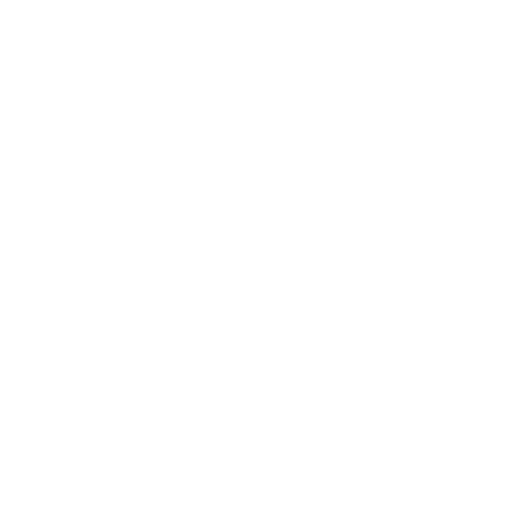
t = 0.00 s
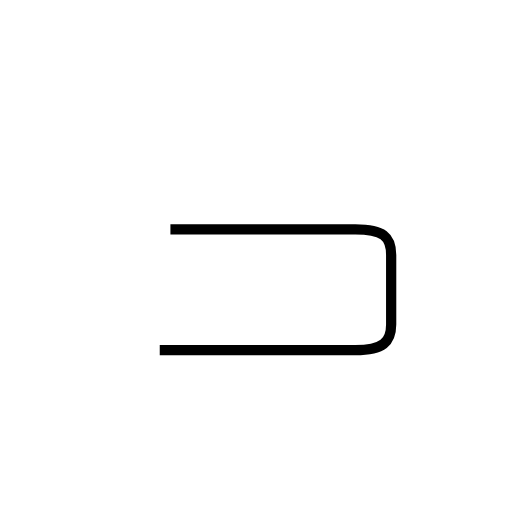
t = 1.62 s
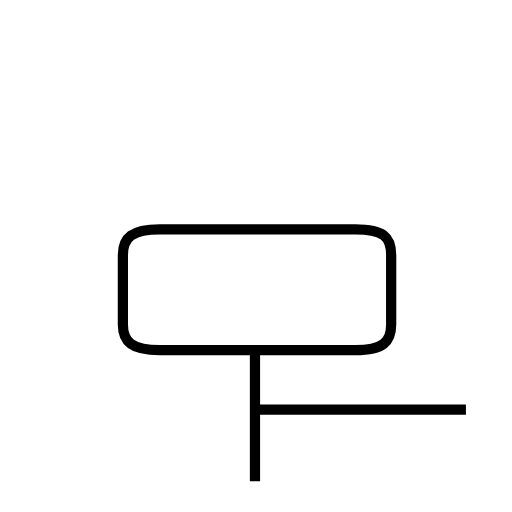
t = 3.16 s
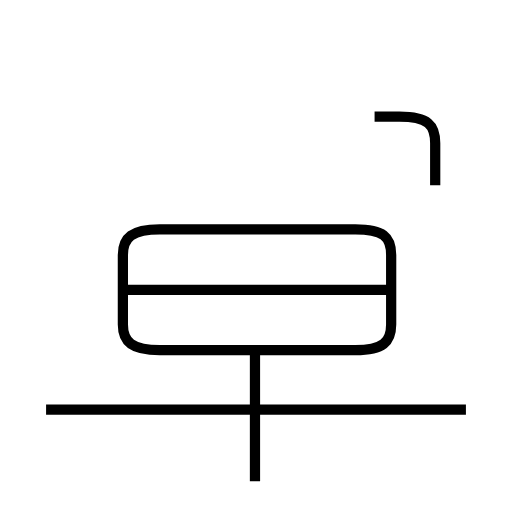
t = 4.89 s
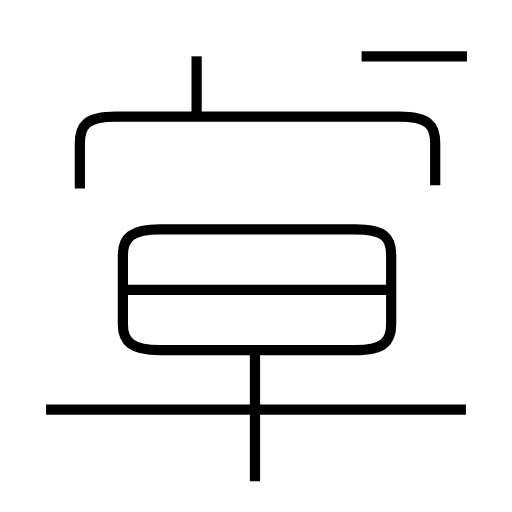
t = 6.41 s
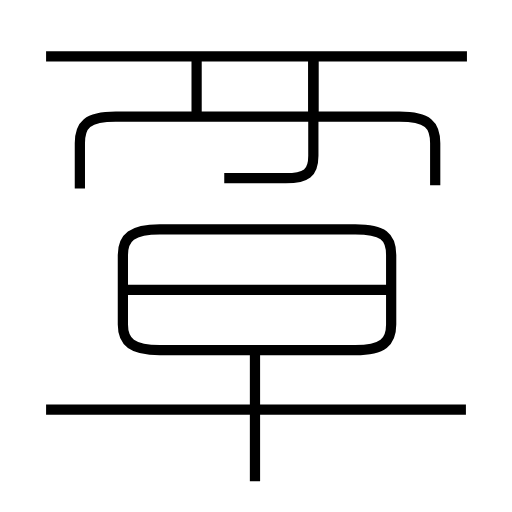
t = 8.09 s

The animated SVG that drew these frames (rendered in a browser with its animation timeline set to each time). Animation: 9 SMIL elements (animate=9); one cycle of 8.09 s.

<?xml version='1.0' encoding='utf-8'?>
<svg viewBox="0.0 -6.0 50.0 50.0" version="1.1" xmlns="http://www.w3.org/2000/svg"><rect x="-1000" y="-1000" width="2000" height="2000" stroke="white" fill="white" /><g style="fill:none;stroke:#000000;stroke-width:1"><path d="M 15.6 -9.8 L 34.7 -9.8 C 37.4 -9.8 38.2 -10.6 38.2 -12.3 L 38.2 -19.1 C 38.2 -20.9 37.4 -21.6 34.7 -21.6 L 15.6 -21.6 C 12.9 -21.6 12.0 -20.8 12.0 -19.1 L 12.0 -12.3 C 12.0 -10.6 12.9 -9.8 15.6 -9.8 Z " transform="translate(0.0 38.0)" stroke-dasharray="71.89720902013086" stroke-dashoffset="71.89720902013086"><animate attributeName="stroke-dashoffset" from="71.89720902013086" to="0" dur="2.1569162706039258s" begin="0s; anim_end.end" fill="freeze" id="anim0" /></path><path d="M 24.9 3.0 L 24.9 -9.8 " transform="translate(0.0 38.0)" stroke-dasharray="12.8" stroke-dashoffset="12.8"><animate attributeName="stroke-dashoffset" from="12.8" to="0" dur="0.384s" begin="anim0.end" fill="freeze" id="anim1" /></path><path d="M 45.5 -4.0 L 4.5 -4.0 " transform="translate(0.0 38.0)" stroke-dasharray="41.0" stroke-dashoffset="41.0"><animate attributeName="stroke-dashoffset" from="41.0" to="0" dur="1.23s" begin="anim1.end" fill="freeze" id="anim2" /></path><path d="M 38.0 -15.7 L 12.2 -15.7 " transform="translate(0.0 38.0)" stroke-dasharray="25.8" stroke-dashoffset="25.8"><animate attributeName="stroke-dashoffset" from="25.8" to="0" dur="0.774s" begin="anim2.end" fill="freeze" id="anim3" /></path><path d="M 42.5 -25.9 L 42.5 -30.0 C 42.5 -31.8 41.8 -32.6 39.0 -32.6 L 11.3 -32.6 C 8.5 -32.6 7.8 -31.8 7.8 -30.0 L 7.8 -25.6 " transform="translate(0.0 38.0)" stroke-dasharray="46.38225453925929" stroke-dashoffset="46.38225453925929"><animate attributeName="stroke-dashoffset" from="46.38225453925929" to="0" dur="1.3914676361777787s" begin="anim3.end" fill="freeze" id="anim4" /></path><path d="M 19.2 -33.0 L 19.2 -38.5 " transform="translate(0.0 38.0)" stroke-dasharray="5.5" stroke-dashoffset="5.5"><animate attributeName="stroke-dashoffset" from="5.5" to="0" dur="0.16499999999999998s" begin="anim4.end" fill="freeze" id="anim5" /></path><path d="M 45.6 -38.5 L 4.5 -38.5 " transform="translate(0.0 38.0)" stroke-dasharray="41.1" stroke-dashoffset="41.1"><animate attributeName="stroke-dashoffset" from="41.1" to="0" dur="1.233s" begin="anim5.end" fill="freeze" id="anim6" /></path><path d="M 30.6 -33.0 L 30.6 -38.5 " transform="translate(0.0 38.0)" stroke-dasharray="5.5" stroke-dashoffset="5.5"><animate attributeName="stroke-dashoffset" from="5.5" to="0" dur="0.16499999999999998s" begin="anim6.end" fill="freeze" id="anim7" /></path><path d="M 21.9 -26.6 L 27.9 -26.6 C 29.9 -26.6 30.6 -27.1 30.6 -28.8 L 30.6 -38.5" transform="translate(0.0 38.0)" stroke-dasharray="19.792645739237486" stroke-dashoffset="19.792645739237486"><animate attributeName="stroke-dashoffset" from="19.792645739237486" to="0" dur="0.5937793721771245s" begin="anim7.end" fill="freeze" id="anim_end" /></path></g></svg>
